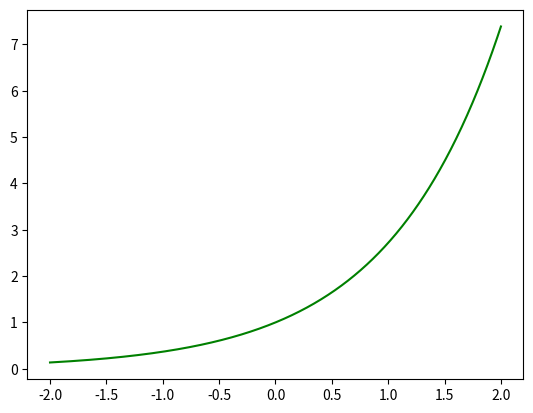

This figure's Python source: (Note: this script raises an exception after producing the figure.)
#!/usr/bin/env python3
# euler_formula.py

import matplotlib.pyplot as plt
from matplotlib.collections import LineCollection
import numpy as np


def plot_euler_formula(ax):
    # Plot y = e^xi
    theta = np.linspace(0, 2*np.pi, 1000, endpoint=True)
    z = np.zeros(len(theta), dtype=np.complex)

    for idx, val in enumerate(theta):
        z[idx] = np.exp(np.complex(0, val))

    ax.plot(np.real(z), np.imag(z), color='blue', linewidth=2,
            label=r"$e^{i x}$")


def plot_exponential_curve(ax):
    # Plot y = e^x
    x = np.linspace(-2, 2, 1000, endpoint=True)
    ax.plot(x, np.exp(x), color='green', label=r'$e^x$')


def plot_complex_point1(ax):
    # Plot a complex exponential on this Argand diagram
    z = 1.4 * np.exp(np.complex(0, 0.47))
    x, y = np.real(z), np.imag(z)
    ax.scatter(x, y, color='black')

    line_hypot = [(0, 0), (x, y)]
    line_opp = [(x, 0), (x, y)]
    line_adj = [(0, 0), (x, 0)]
    lc = LineCollection([line_hypot, line_opp, line_adj],
                        color='red', zorder=2.5)
    ax.add_collection(lc)

    ax.annotate(r"$1.7e^{0.62 i}$", xy=(x, y), size=15, color='black',
                xytext=(5, 0), textcoords='offset pixels')

    ax.annotate(r"$1.7\sin(0.62)$", xy=(x, y/3), color='red',
                xytext=(5, 0), textcoords='offset pixels')

    ax.annotate(r"$1.7\cos(0.62)$", xy=(x/3, 0), color='red',
                xytext=(0, 5), textcoords='offset pixels')


def plot_complex_point2(ax):
    # Plot -1-1.5j as complex exponential
    x, y = -1, -1.5
    z = np.complex(x, y)
    hypot = np.hypot(np.real(z), np.imag(z))
    theta = np.arctan(np.imag(z)/np.real(z)) - np.pi
    ax.scatter(-1, -1.5, color='purple')
    line_hypot = [(0, 0), (x, y)]
    line_opp = [(x, 0), (x, y)]
    line_adj = [(0, 0), (x, 0)]
    lc = LineCollection([line_hypot, line_opp, line_adj],
                        color='purple', zorder=2.5)
    ax.add_collection(lc)
    ax.annotate(rf"$({x}{y}i) = {hypot:.3f}e^{{ {theta:.3f} i }}$",
                xy=(x, y), xytext=(-35, -25), textcoords='offset pixels',
                color='purple')


def decorate_plot(ax):
    # Decorate plot
    ax.grid()
    ax.set_xlim(-2, 2)
    ax.set_ylim(-2, 2)
    ax.set_aspect('equal')
    ax.axvline(x=0, color='black', linewidth=2)
    ax.axhline(y=0, color='black', linewidth=2)
    ax.set_title(r"Euler's Formula: "
                 r"$z = e^{ \pm i\theta } = \cos \theta \pm i\sin \theta$")
    ax.set_xlabel("Real z")
    ax.set_ylabel("Imaginary z")
    ax.legend(loc="best")


def save_plot(ax):
    ax.figure.set_size_inches(11, 8.5)
    ax.figure.savefig("euler_formula.png", dpi=600)
    ax.figure.savefig("euler_formula.pdf",
                      dpi=600, orientation='landscape')


def main():
    fig = plt.figure()
    gs = fig.add_gridspec(1, 1)
    ax = fig.add_subplot(gs[0, 0])

    plot_exponential_curve(ax)
    plot_euler_formula(ax)
    plot_complex_point1(ax)
    plot_complex_point2(ax)

    decorate_plot(ax)
    save_plot(ax)

    plt.show()


if __name__ == "__main__":
    main()
